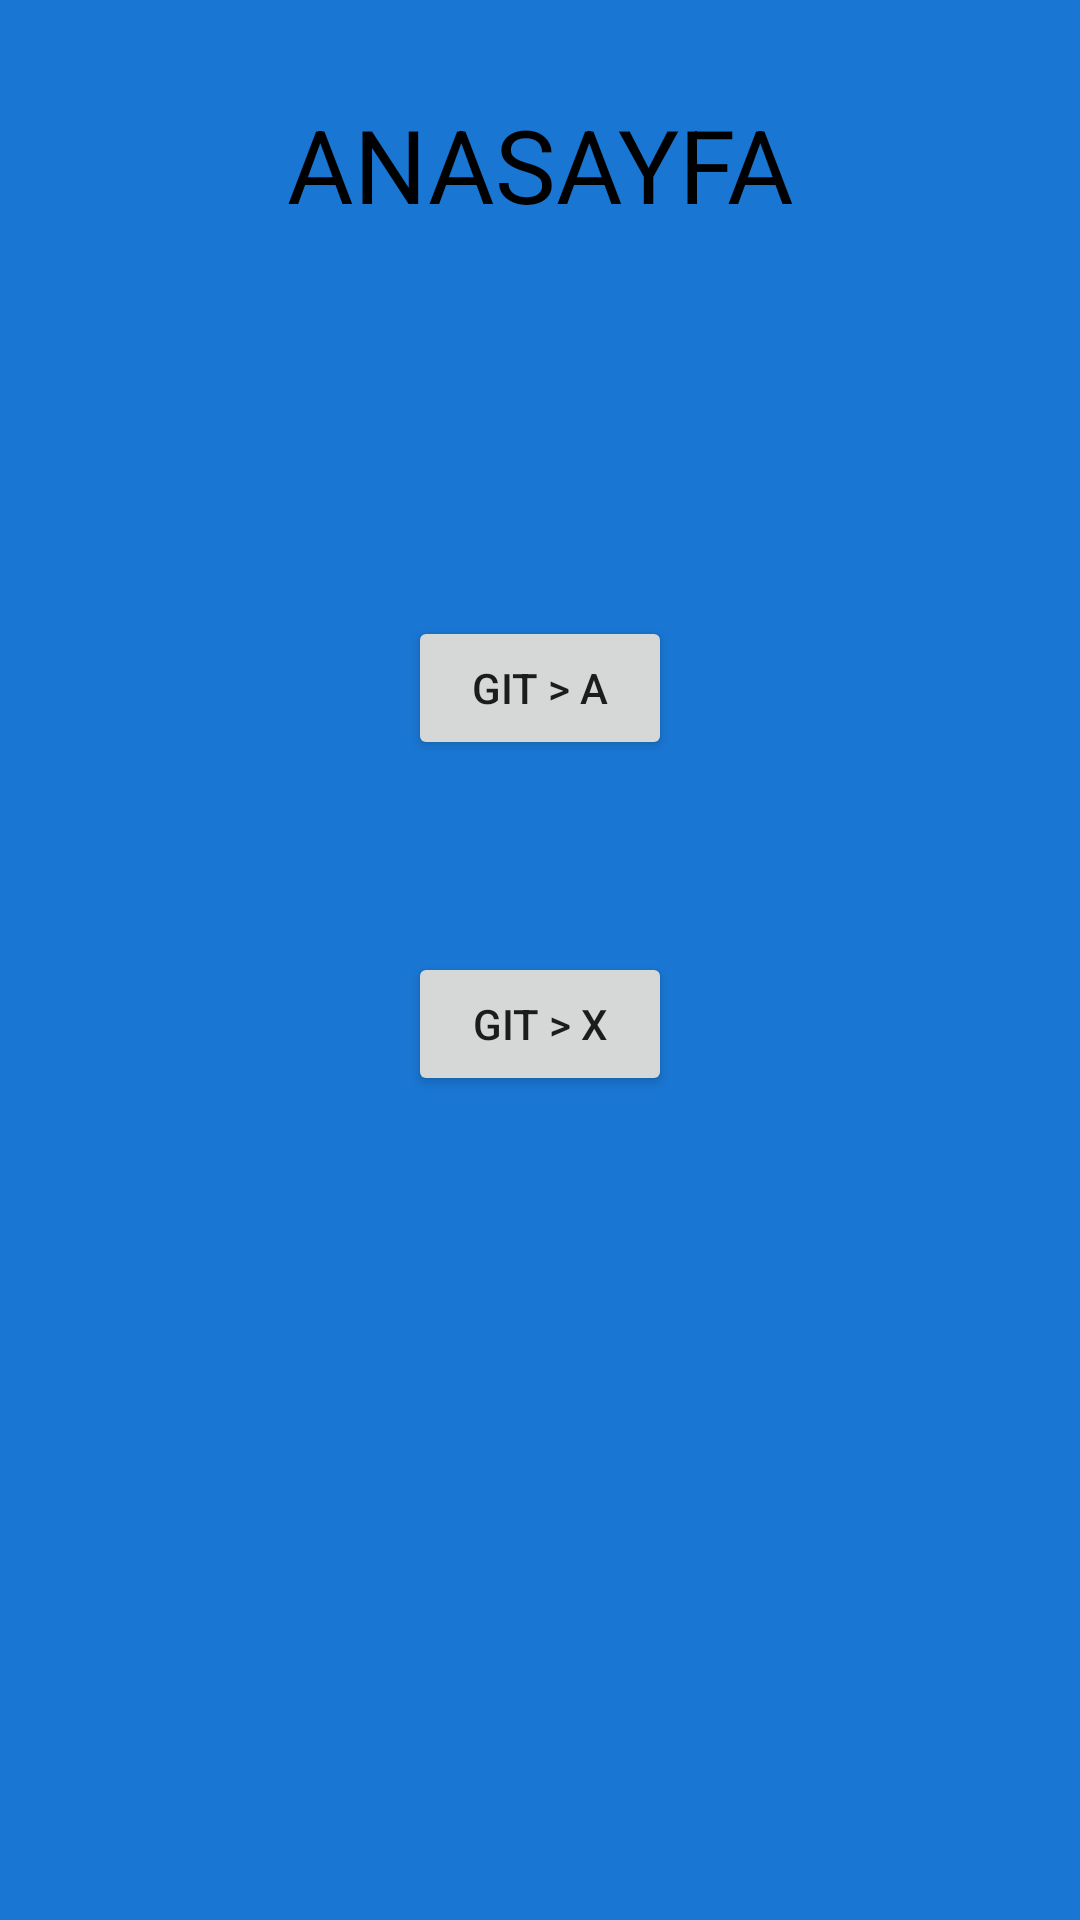

This screen was rendered from an Android layout file. Write that file and the resources it references.
<!-- AndroidManifest.xml: application theme Theme.NavigationHomework -->
<!-- res/layout/fragment_homepage.xml -->
<?xml version="1.0" encoding="utf-8"?>
<androidx.constraintlayout.widget.ConstraintLayout xmlns:android="http://schemas.android.com/apk/res/android"
    xmlns:app="http://schemas.android.com/apk/res-auto"
    xmlns:tools="http://schemas.android.com/tools"
    android:layout_width="match_parent"
    android:layout_height="match_parent"
    android:background="#1976D2"
    tools:context=".HomepageFragment">

    <TextView
        android:id="@+id/textView"
        android:layout_width="wrap_content"
        android:layout_height="wrap_content"
        android:layout_marginTop="32dp"
        android:text="ANASAYFA"
        android:textColor="@color/black"
        android:textSize="34sp"
        app:layout_constraintEnd_toEndOf="parent"
        app:layout_constraintHorizontal_bias="0.5"
        app:layout_constraintStart_toStartOf="parent"
        app:layout_constraintTop_toTopOf="parent" />

    <Button
        android:id="@+id/buttonGoA"
        android:layout_width="wrap_content"
        android:layout_height="wrap_content"
        android:layout_marginTop="128dp"
        android:text="Git > A"
        app:layout_constraintEnd_toEndOf="parent"
        app:layout_constraintHorizontal_bias="0.5"
        app:layout_constraintStart_toStartOf="parent"
        app:layout_constraintTop_toBottomOf="@+id/textView" />

    <Button
        android:id="@+id/buttonGoX"
        android:layout_width="wrap_content"
        android:layout_height="wrap_content"
        android:layout_marginTop="64dp"
        android:text="Git > X"
        app:layout_constraintEnd_toEndOf="parent"
        app:layout_constraintHorizontal_bias="0.5"
        app:layout_constraintStart_toStartOf="parent"
        app:layout_constraintTop_toBottomOf="@+id/buttonGoA" />
</androidx.constraintlayout.widget.ConstraintLayout>
<!-- resources referenced by this layout -->
<resources>
  <style name="Theme.NavigationHomework" parent="Theme.MaterialComponents.DayNight.DarkActionBar">
          
          <item name="colorPrimary">@color/purple_500</item>
          <item name="colorPrimaryVariant">@color/purple_700</item>
          <item name="colorOnPrimary">@color/white</item>
          
          <item name="colorSecondary">@color/teal_200</item>
          <item name="colorSecondaryVariant">@color/teal_700</item>
          <item name="colorOnSecondary">@color/black</item>
          
          <item name="android:statusBarColor" tools:targetApi="l">?attr/colorPrimaryVariant</item>
          
      </style>
  <!-- not gathered from this repository: default colours our renderer supplied (Android Studio template values) -->
  <color name="purple_500">#FF6200EE</color>
  <color name="purple_700">#FF3700B3</color>
  <color name="teal_200">#FF03DAC5</color>
  <color name="teal_700">#FF018786</color>
  <color name="black">#FF000000</color>
  <color name="white">#FFFFFFFF</color>
</resources>
